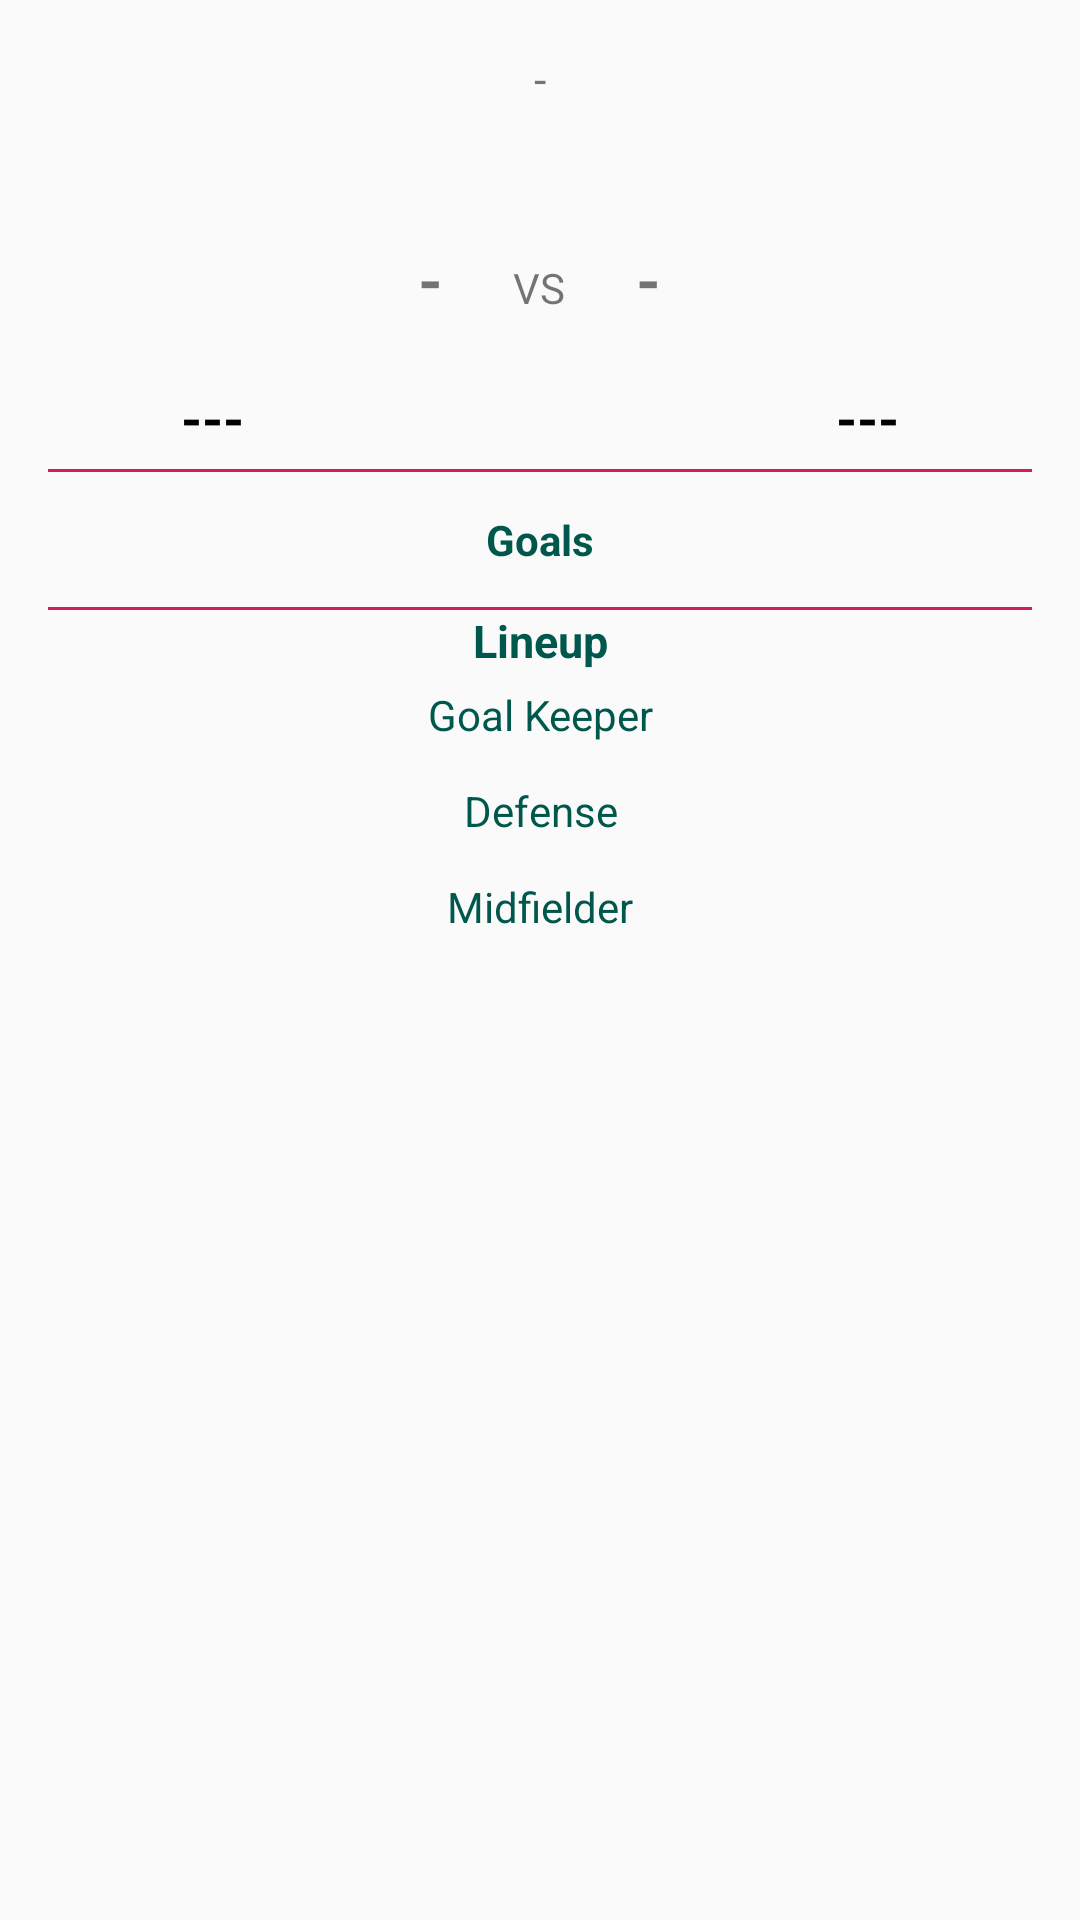

Here is an Android app screen rendered from its layout file. Give the layout XML and the strings, colors and styles it references.
<!-- AndroidManifest.xml: application theme AppTheme -->
<!-- res/layout/activity_detail.xml -->
<?xml version="1.0" encoding="utf-8"?>
<android.support.design.widget.CoordinatorLayout xmlns:android="http://schemas.android.com/apk/res/android"
                                                 xmlns:local="http://schemas.android.com/apk/res-auto"
                                                 android:layout_width="match_parent"
                                                 android:layout_height="match_parent">

    <LinearLayout
            android:layout_width="match_parent"
            android:layout_height="match_parent"
            android:orientation="vertical">

        <LinearLayout
                android:layout_width="match_parent"
                android:layout_height="match_parent"
                android:orientation="vertical"
                android:padding="16dp">

            <TextView
                    android:id="@+id/text_detail_match_date"
                    android:layout_width="match_parent"
                    android:layout_height="wrap_content"
                    android:gravity="center_horizontal"
                    android:text="-"
                    android:textSize="15dp" />

            <LinearLayout
                    android:layout_width="match_parent"
                    android:layout_height="wrap_content"
                    android:layout_marginBottom="5dp"
                    android:orientation="horizontal">

                <RelativeLayout
                        android:layout_width="0dp"
                        android:layout_height="115dp"
                        android:layout_weight="3"
                        android:orientation="vertical">

                    <TextView
                            android:id="@+id/detail_club_home_name"
                            android:layout_width="match_parent"
                            android:layout_height="wrap_content"
                            android:layout_alignParentBottom="true"
                            android:ellipsize="end"
                            android:gravity="center"
                            android:maxLines="1"
                            android:text="---"
                            android:textColor="@android:color/black"
                            android:textSize="18dp"
                            android:textStyle="bold" />

                    <ImageView
                            android:id="@+id/img_detail_club_home_logo"
                            android:layout_width="match_parent"
                            android:layout_height="match_parent"
                            android:layout_above="@id/detail_club_home_name" />


                </RelativeLayout>

                <TextView
                        android:id="@+id/detail_club_home_score"
                        android:layout_width="0dp"
                        android:layout_height="114dp"
                        android:layout_weight="1"
                        android:gravity="center"
                        android:text="-"
                        android:textSize="21dp"
                        android:textStyle="bold" />

                <TextView
                        android:layout_width="0dp"
                        android:layout_height="114dp"
                        android:layout_weight="1"
                        android:gravity="center"
                        android:text="VS" />

                <TextView
                        android:id="@+id/detail_club_away_score"
                        android:layout_width="0dp"
                        android:layout_height="114dp"
                        android:layout_weight="1"
                        android:gravity="center"
                        android:text="-"
                        android:textSize="21dp"
                        android:textStyle="bold" />

                <RelativeLayout
                        android:layout_width="0dp"
                        android:layout_height="115dp"
                        android:layout_weight="3"
                        android:orientation="vertical">

                    <TextView
                            android:id="@+id/detail_club_away_name"
                            android:layout_width="match_parent"
                            android:layout_height="wrap_content"
                            android:layout_alignParentBottom="true"
                            android:ellipsize="end"
                            android:gravity="center"
                            android:maxLines="1"
                            android:text="---"
                            android:textColor="@android:color/black"
                            android:textSize="18dp"
                            android:textStyle="bold" />

                    <ImageView
                            android:id="@+id/img_detail_club_away_logo"
                            android:layout_width="match_parent"
                            android:layout_height="match_parent"
                            android:layout_above="@id/detail_club_away_name" />


                </RelativeLayout>

            </LinearLayout>

            <include layout="@layout/horizontal_divider" />

            <LinearLayout
                    android:layout_width="match_parent"
                    android:layout_height="wrap_content"
                    android:layout_marginBottom="13dp"
                    android:layout_marginTop="13dp"
                    android:orientation="horizontal">

                <TextView
                        android:id="@+id/detail_club_home_goals"
                        android:layout_width="0dp"
                        android:layout_height="wrap_content"
                        android:layout_weight="3" />

                <TextView
                        android:layout_width="0dp"
                        android:layout_height="wrap_content"
                        android:layout_weight="2"
                        android:gravity="center_horizontal"
                        android:text="Goals"
                        android:textColor="@color/colorPrimaryDark"
                        android:textStyle="bold" />

                <TextView
                        android:id="@+id/detail_club_away_goals"
                        android:layout_width="0dp"
                        android:layout_height="wrap_content"
                        android:layout_weight="3"
                        android:gravity="end"
                        android:textAlignment="textEnd" />

            </LinearLayout>

            <include layout="@layout/horizontal_divider" />

            <TextView
                    android:layout_width="match_parent"
                    android:layout_height="wrap_content"
                    android:layout_marginBottom="5dp"
                    android:gravity="center_horizontal"
                    android:text="Lineup"
                    android:textColor="@color/colorPrimaryDark"
                    android:textSize="15dp"
                    android:textStyle="bold" />

            <ScrollView
                    android:layout_width="match_parent"
                    android:layout_height="match_parent">

                <LinearLayout
                        android:layout_width="match_parent"
                        android:layout_height="match_parent"
                        android:orientation="vertical">

                    <LinearLayout
                            android:layout_width="match_parent"
                            android:layout_height="wrap_content"
                            android:orientation="horizontal">

                        <TextView
                                android:id="@+id/detail_club_home_gk"
                                android:layout_width="0dp"
                                android:layout_height="wrap_content"
                                android:layout_weight="3" />

                        <TextView
                                android:layout_width="0dp"
                                android:layout_height="wrap_content"
                                android:layout_weight="2"
                                android:gravity="center_horizontal"
                                android:text="Goal Keeper"
                                android:textColor="@color/colorPrimaryDark" />

                        <TextView
                                android:id="@+id/detail_club_away_gk"
                                android:layout_width="0dp"
                                android:layout_height="wrap_content"
                                android:layout_weight="3"
                                android:gravity="end"
                                android:textAlignment="textEnd" />

                    </LinearLayout>

                    <LinearLayout
                            android:layout_width="match_parent"
                            android:layout_height="wrap_content"
                            android:layout_marginTop="13dp"
                            android:orientation="horizontal">

                        <TextView
                                android:id="@+id/detail_club_home_df"
                                android:layout_width="0dp"
                                android:layout_height="wrap_content"
                                android:layout_weight="3" />

                        <TextView
                                android:layout_width="0dp"
                                android:layout_height="wrap_content"
                                android:layout_weight="2"
                                android:gravity="center_horizontal"
                                android:text="Defense"
                                android:textColor="@color/colorPrimaryDark" />

                        <TextView
                                android:id="@+id/detail_club_away_df"
                                android:layout_width="0dp"
                                android:layout_height="wrap_content"
                                android:layout_weight="3"
                                android:gravity="end"
                                android:textAlignment="textEnd" />

                    </LinearLayout>

                    <LinearLayout
                            android:layout_width="match_parent"
                            android:layout_height="wrap_content"
                            android:layout_marginTop="13dp"
                            android:orientation="horizontal">

                        <TextView
                                android:id="@+id/detail_club_home_mf"
                                android:layout_width="0dp"
                                android:layout_height="wrap_content"
                                android:layout_weight="3" />

                        <TextView
                                android:layout_width="0dp"
                                android:layout_height="wrap_content"
                                android:layout_weight="2"
                                android:gravity="center_horizontal"
                                android:text="Midfielder"
                                android:textColor="@color/colorPrimaryDark" />

                        <TextView
                                android:id="@+id/detail_club_away_mf"
                                android:layout_width="0dp"
                                android:layout_height="wrap_content"
                                android:layout_weight="3"
                                android:gravity="end"
                                android:textAlignment="textEnd" />

                    </LinearLayout>



                </LinearLayout>

            </ScrollView>
        </LinearLayout>

    </LinearLayout>
</android.support.design.widget.CoordinatorLayout>
<!-- res/layout/horizontal_divider.xml (included above) -->
<?xml version="1.0" encoding="utf-8"?>
<LinearLayout xmlns:android="http://schemas.android.com/apk/res/android"
              android:layout_width="match_parent"
              android:layout_height="1dp"
              android:background="@color/colorAccent"/>
<!-- resources referenced by this layout -->
<resources>
  <color name="colorAccent">#D81B60</color>
  <color name="colorPrimaryDark">#00574B</color>
  <style name="AppTheme" parent="Theme.AppCompat.Light.DarkActionBar">
          
          <item name="colorPrimary">@color/colorPrimary</item>
          <item name="colorPrimaryDark">@color/colorPrimaryDark</item>
          <item name="colorAccent">@color/colorAccent</item>
      </style>
  <color name="colorPrimary">#008577</color>
</resources>
